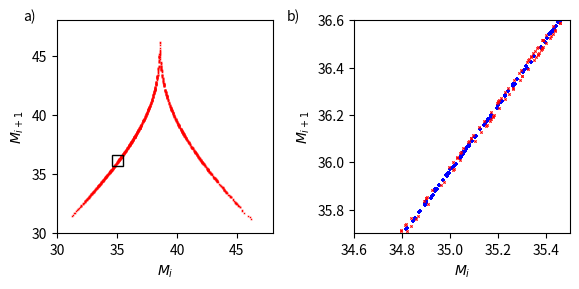

The matplotlib source for this figure: (Note: this script raises an exception after producing the figure.)
# -*- coding: utf-8 -*-
"""
Created on Sat Feb 20 13:17:10 2021

NVAR with time delays.  Don't be efficient for now.

[redacted]
"""

import numpy as np
import matplotlib.pyplot as plt
from scipy.integrate import solve_ivp
import scipy.signal
import scipy.interpolate
import matplotlib.patches

##
## Parameters
##

# how far in to Lorenz solution to start
start=5.
# units of time to train for
traintime=10.
# ridge parameter for regression
ridge_param = 2.5e-6

# run a trial with the given warmup time, and write a return map plot
# to the file in plotname
def find_err(warmup, plotname=None, lettera='a', letterb='b'):
    ##
    ## More Parameters
    ##

    # time step
    dt=0.025
    # units of time to test for
    testtime=1000.
    # total time to run for
    maxtime = warmup+traintime+testtime
    # Lyapunov time of the Lorenz system
    lyaptime=1.104

    # discrete-time versions of the times defined above
    warmup_pts=round(warmup/dt)
    traintime_pts=round(traintime/dt)
    warmtrain_pts=warmup_pts+traintime_pts
    testtime_pts=round(testtime/dt)
    maxtime_pts=round(maxtime/dt)
    lyaptime_pts=round(lyaptime/dt)


    # input dimension
    d = 3
    # number of time delay taps
    k = 2
    # size of the linear part of the feature vector
    dlin = k*d
    # size of the nonlinear part of the feature vector
    dnonlin = int(dlin*(dlin+1)/2)
    # total size of the feature vector: constant + linear + nonlinear
    dtot = 1 + dlin + dnonlin

    # t values for whole evaluation time
    # (need maxtime_pts + 1 to ensure a step of dt)
    t_eval=np.linspace(0,maxtime,maxtime_pts+1) # need the +1 here to have a step of dt

    ##
    ## Lorenz '63
    ##
    
    sigma = 10
    beta = 8 / 3
    rho = 28

    def lorenz(t, y):
      
      dy0 = sigma * (y[1] - y[0])
      dy1 = y[0] * (rho - y[2]) - y[1]
      dy2 = y[0] * y[1] - beta * y[2]
      
      # since lorenz is 3-dimensional, dy/dt should be an array of 3 values
      return [dy0, dy1, dy2]
    
    # I integrated out to t=50 to find points on the attractor, then use these as the initial conditions
    
    lorenz_soln = solve_ivp(lorenz, (0, maxtime), [17.67715816276679, 12.931379185960404, 43.91404334248268] , t_eval=t_eval, method='RK23')

    # total variance of the Lorenz solution
    total_var=np.var(lorenz_soln.y[0:d,:])

    # calculate mean, min, and max for all three components of Lorenz solution
    lorenz_stats=np.zeros((3,3))
    for i in range(3):
        lorenz_stats[0,i]=np.mean(lorenz_soln.y[i,warmtrain_pts:maxtime_pts])
        lorenz_stats[1,i]=np.min(lorenz_soln.y[i,warmtrain_pts:maxtime_pts])
        lorenz_stats[2,i]=np.max(lorenz_soln.y[i,warmtrain_pts:maxtime_pts])

    ##
    ## NVAR
    ##

    # create an array to hold the linear part of the feature vector
    x = np.zeros((dlin,maxtime_pts))

    # fill in the linear part of the feature vector for all times
    for delay in range(k):
        for j in range(delay,maxtime_pts):
            x[d*delay:d*(delay+1),j]=lorenz_soln.y[:,j-delay]

    # create an array to hold the full feature vector for training time
    # (use ones so the constant term is already 1)
    out_train = np.ones((dtot,traintime_pts))
    
    # copy over the linear part (shift over by one to account for constant)
    out_train[1:dlin+1,:]=x[:,warmup_pts-1:warmtrain_pts-1]

    # fill in the non-linear part
    cnt=0
    for row in range(dlin):
        for column in range(row,dlin):
            out_train[dlin+1+cnt]=x[row,warmup_pts-1:warmtrain_pts-1]*x[column,warmup_pts-1:warmtrain_pts-1]
            cnt += 1
    
    # ridge regression: train W_out to map out_train to Lorenz[t] - Lorenz[t - 1]
    W_out = (x[0:d,warmup_pts:warmtrain_pts]-x[0:d,warmup_pts-1:warmtrain_pts-1]) @ out_train[:,:].T @ np.linalg.pinv(out_train[:,:] @ out_train[:,:].T + ridge_param*np.identity(dtot))
    
    # apply W_out to the training feature vector to get the training output
    x_predict = x[0:d,warmup_pts-1:warmtrain_pts-1] + W_out @ out_train[:,0:traintime_pts]
    
    # calculate NRMSE between true Lorenz and training output
    train_nrmse = np.sqrt(np.mean((x[0:d,warmup_pts:warmtrain_pts]-x_predict[:,:])**2)/total_var)

    # create a place to store feature vectors for prediction
    out_test = np.ones(dtot)               # full feature vector
    x_test = np.zeros((dlin,testtime_pts)) # linear part

    # copy over initial linear feature vector
    x_test[:,0] = x[:,warmtrain_pts-1]

    # do prediction
    for j in range(testtime_pts-1):
        # copy linear part into whole feature vector
        out_test[1:dlin+1]=x_test[:,j]
        # fill in the non-linear part
        cnt=0
        for row in range(dlin):
            for column in range(row,dlin):
                # shift by one for constant
                out_test[dlin+1+cnt]=x_test[row,j]*x_test[column,j]
                cnt += 1
        # fill in the delay taps of the next state
        x_test[d:dlin,j+1] = x_test[0:(dlin-d),j]
        # do a prediction
        x_test[0:d,j+1] = x_test[0:d,j] + W_out @ out_test[:]
    

    # calculate NRMSE between true Lorenz and prediction for one Lyapunov time
    test_nrmse = np.sqrt(np.mean((x[0:d,warmtrain_pts-1:warmtrain_pts+lyaptime_pts-1]-x_test[0:d,0:lyaptime_pts])**2)/total_var)

    # if requested, make a return plot
    if plotname:
        # get predicted return map
        rm = return_map_spline(x_test[2, :])
        # get true return map
        rm_cmp = return_map_spline(lorenz_soln.y[2,:testtime_pts])

        # plot
        fig, (ax1, ax2) = plt.subplots(1, 2, dpi=200, figsize=(6, 3))

        # whole return map
        ax1.scatter(rm_cmp[:, 0], rm_cmp[:, 1], marker='P', s=2, label='Lorenz63', color='blue', linewidths=0)
        ax1.scatter(rm[:, 0], rm[:, 1], marker='X', s=2, label='NG-RC', color='red', linewidths=0)
        ax1.set_xlim(30, 48)
        ax1.set_ylim(30, 48)
        ax1.set_xlabel('$M_i$')
        ax1.set_ylabel('$M_{i+1}$')

        # zoomed return map
        ax2.scatter(rm_cmp[:, 0], rm_cmp[:, 1], marker='P', s=5, label='Lorenz63', color='blue', linewidths=0)
        ax2.scatter(rm[:, 0], rm[:, 1], marker='X', s=5, label='NG-RC', color='red', linewidths=0)
        xlim2 = (34.6, 35.5)
        ylim2 = (35.7, 36.6)
        ax2.set_xlim(*xlim2)
        ax2.set_ylim(*ylim2)
        ax2.set_xlabel('$M_i$')
        ax2.set_ylabel('$M_{i+1}$')

        # draw the zoomed rectangle on the whole
        rect = matplotlib.patches.Rectangle((xlim2[0], ylim2[0]), xlim2[1] - xlim2[0], ylim2[1] - ylim2[0], linewidth=1, edgecolor='k', facecolor='none')
        ax1.add_patch(rect)

        # subplot labels
        ax1.text(-0.1, 1.05, lettera + ')', transform=ax1.transAxes, fontsize=10, va='top', ha='right')
        ax2.text(-0.25, 1.05, letterb + ')', transform=ax2.transAxes, fontsize=10, va='top', ha='right')

        # write out
        plt.tight_layout()
        plt.savefig(plotname, dpi=600)    

# use interpolating splines to find maxima of input signal, and return an array
# of (M_i, M_i+1) pairs
def return_map_spline(v):
    spline = scipy.interpolate.InterpolatedUnivariateSpline(np.arange(len(v)), v, k=4)
    spline_d = spline.derivative()
    spline_dd = spline_d.derivative()

    # when is the derivative of v zero?
    extimes = spline_d.roots()

    # discard times out of bound
    extimes = extimes[extimes > 0]
    extimes = extimes[extimes < len(v) - 1]

    # select only local maxima
    extimes = extimes[spline_dd(extimes) < 0]

    # find values
    ex = spline(extimes)

    # construct return map
    return np.stack([ex[:-1], ex[1:]], axis=-1)

find_err(start, plotname='figures/lorenz-rmap.png')
find_err(start, plotname='figures/lorenz-rmap.svg')
find_err(start, plotname='figures/lorenz-rmap.eps')
find_err(start, plotname='figures/lorenz-rmap.pdf')
